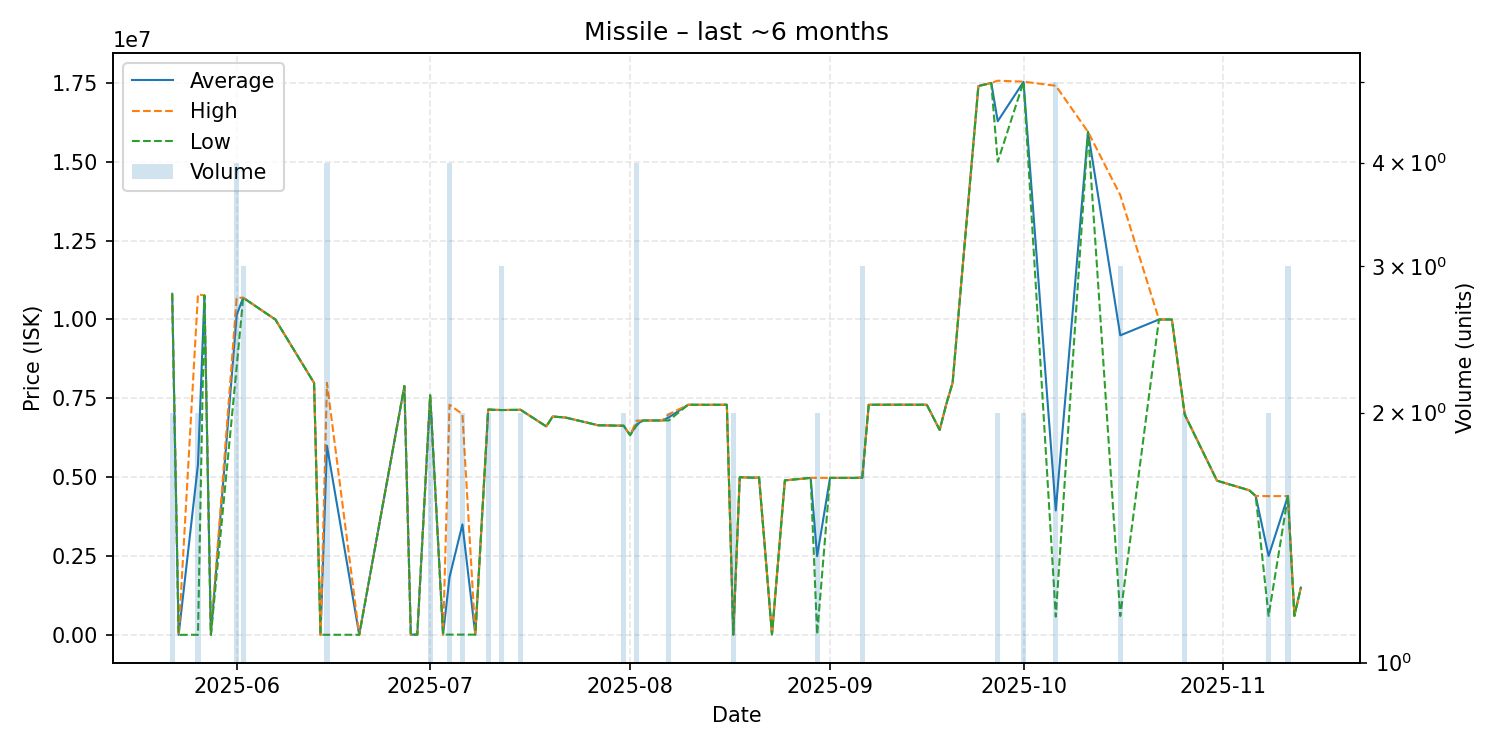

Values plotted in this chart, from the file beside it:
date, average, highest, lowest, order_count, volume
2025-05-22, 10815000, 10820000, 10810000, 2, 2
2025-05-23, 2028, 2028, 2028, 1, 1
2025-05-26, 5402500, 10800000, 5000, 2, 2
2025-05-27, 10760000, 10760000, 10760000, 1, 1
2025-05-28, 5029, 5029, 5029, 1, 1
2025-06-01, 10142500, 10690000, 8500000, 4, 4
2025-06-02, 10690000, 10690000, 10690000, 3, 3
2025-06-07, 9999000, 9999000, 9999000, 1, 1
2025-06-13, 7990000, 7990000, 7990000, 1, 1
2025-06-14, 5199, 5199, 5199, 1, 1
2025-06-15, 5996550, 7991000, 5199, 4, 4
2025-06-20, 5210, 5210, 5210, 1, 1
2025-06-27, 7890000, 7890000, 7890000, 1, 1
2025-06-28, 10040, 10040, 10040, 1, 1
2025-06-29, 10060, 10060, 10060, 1, 1
2025-07-01, 7598500, 7599000, 7598000, 2, 2
2025-07-03, 10120, 10120, 10120, 1, 1
2025-07-04, 1832090, 7298000, 10120, 2, 4
2025-07-06, 3505060, 7000000, 10120, 2, 2
2025-07-08, 10150, 10150, 10150, 1, 1
2025-07-10, 7144500, 7145000, 7144000, 2, 2
2025-07-12, 7129667, 7130000, 7129000, 2, 3
2025-07-14, 7134000, 7134000, 7134000, 1, 1
2025-07-15, 7139000, 7139000, 7139000, 2, 2
2025-07-19, 6611000, 6611000, 6611000, 1, 1
2025-07-20, 6924000, 6924000, 6924000, 1, 1
2025-07-22, 6891000, 6891000, 6891000, 1, 1
2025-07-26, 6698000, 6698000, 6698000, 1, 1
2025-07-27, 6648000, 6648000, 6648000, 1, 1
2025-07-29, 6639000, 6639000, 6639000, 1, 1
2025-07-31, 6632500, 6635000, 6630000, 2, 2
2025-08-01, 6334000, 6334000, 6334000, 1, 1
2025-08-02, 6675250, 6793000, 6636000, 4, 4
2025-08-03, 6798000, 6798000, 6798000, 1, 1
2025-08-06, 6799000, 6799000, 6799000, 1, 1
2025-08-07, 6898500, 6997000, 6800000, 2, 2
2025-08-10, 7297000, 7297000, 7297000, 1, 1
2025-08-13, 7295000, 7295000, 7295000, 1, 1
2025-08-16, 7297000, 7297000, 7297000, 1, 1
2025-08-17, 11020, 11020, 11020, 1, 2
2025-08-18, 5000000, 5000000, 5000000, 1, 1
2025-08-20, 4985000, 4985000, 4985000, 1, 1
2025-08-21, 4991000, 4991000, 4991000, 1, 1
2025-08-23, 16990, 16990, 16990, 1, 1
2025-08-25, 4900000, 4900000, 4900000, 1, 1
2025-08-29, 4979000, 4979000, 4979000, 1, 1
2025-08-30, 2497470, 4978000, 16940, 2, 2
2025-09-01, 4978000, 4978000, 4978000, 1, 1
2025-09-05, 4978000, 4978000, 4978000, 1, 1
2025-09-06, 4985667, 4998000, 4979500, 3, 3
2025-09-07, 7297000, 7297000, 7297000, 1, 1
2025-09-08, 7298000, 7298000, 7298000, 1, 1
2025-09-16, 7298000, 7298000, 7298000, 1, 1
2025-09-18, 6500000, 6500000, 6500000, 1, 1
2025-09-19, 7300000, 7300000, 7300000, 1, 1
2025-09-20, 7989000, 7989000, 7989000, 1, 1
2025-09-24, 17400000, 17400000, 17400000, 1, 1
2025-09-26, 17500000, 17500000, 17500000, 1, 1
2025-09-27, 16285000, 17570000, 15000000, 2, 2
2025-10-01, 17535000, 17540000, 17530000, 2, 2
... 13 more rows
